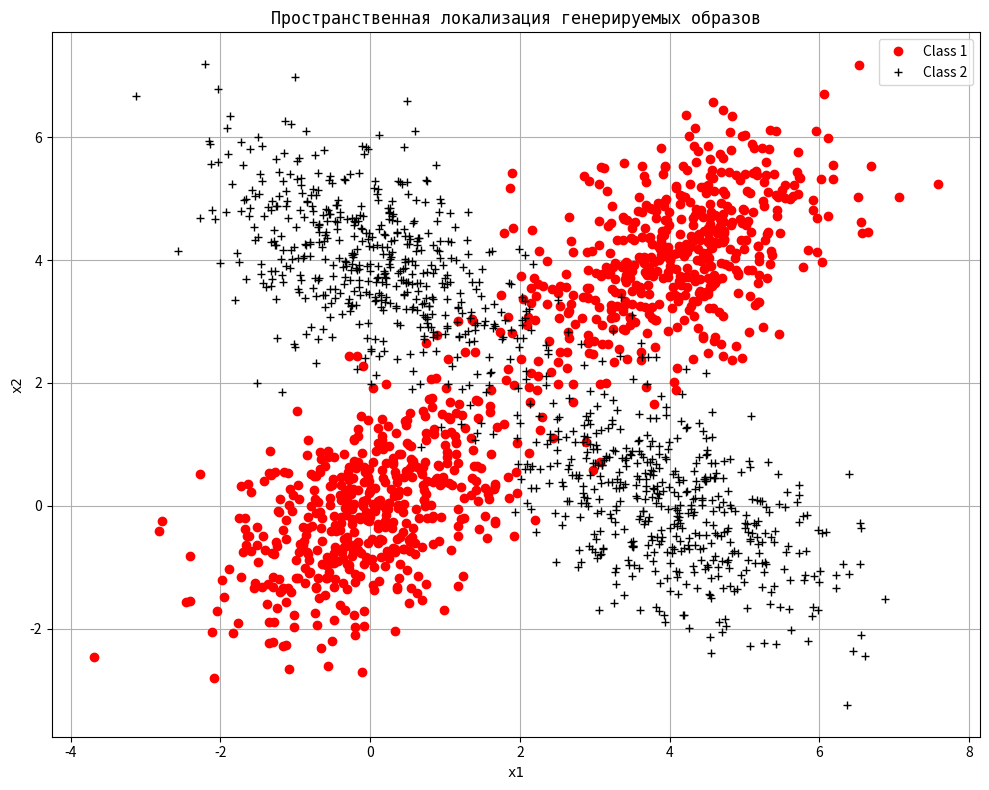

Generate this figure with matplotlib: (Note: this script raises an exception after producing the figure.)
from typing import List

import matplotlib.pyplot as plt
import numpy as np

def randncor(n: int, N: int, C: np.ndarray) -> np.ndarray:
    """
    Функция для генерации коррелированных гауссовских случайных величин
    Аналог функции randncor из MATLAB
    """
    # Разложение Холецкого для получения матрицы преобразования
    L = np.linalg.cholesky(C)
    # Генерация некоррелированных гауссовских величин
    Z = np.random.randn(n, N)
    # Преобразование для получения коррелированных величин
    X = L @ Z
    return X


def gen(n: int, M: int, NN: List[int], L: List[int], ps: List[np.ndarray],
        mM: List[np.ndarray], D: List[np.ndarray], ro: List[np.ndarray],
        vis: int) -> List[np.ndarray]:
    """
    Функция для генерации обучающих и тестовых выборок образов
    на основе смесей гауссовских распределений

    Параметры:
    n - размерность признакового пространства
    M - число классов образов
    NN - список, содержащий объемы генерируемых выборок классов
    L - список, содержащий количество компонентов в смесях классов
    ps - список, содержащий вероятности (веса) компонентов смесей классов
    mM - список, содержащий математические ожидания ГСВ компонентов смесей
    D - список, содержащий значения дисперсии ГСВ
    ro - список, содержащий значения коэффициентов корреляции ГСВ в смесях
    vis – ключ для выполнения визуализации областей локализации данных

    Возвращает:
    XN - список, содержащий генерируемые выборки образов различных классов
    """

    N_total = sum(NN)  # общее количество генерируемых выборок
    XN = [None] * M  # инициализация списка для выборок

    # Организация цикла генерации выборок по номерам классов
    for k in range(M):
        XNk = np.zeros((n, NN[k]))
        mMk = mM[k]
        psk = ps[k]
        Dk = D[k]
        rok = ro[k]

        for i in range(NN[k]):  # генерация выборок
            u = np.random.rand()  # определение индекса принадлежности к компоненту смеси
            a = 0
            t = L[k] - 1  # индекс по умолчанию (0-based)

            # Определение компонента смеси
            for j in range(L[k]):
                b = a + psk[j]
                if a <= u < b:
                    t = j
                    break
                a = b

            # Расчет матрицы ковариации ГСВ компонента смеси
            C = np.zeros((n, n))
            for ic in range(n):
                for jc in range(n):
                    C[ic, jc] = Dk[t] * (rok[t] ** abs(ic - jc))

            # Генерация коррелированной гауссовской величины
            XNk[:, i] = randncor(n, 1, C).flatten() + mMk[:, t]

        XN[k] = XNk

    M_ = min(M, 4)  # для визуализации ограничиваем 4 классами

    # Контрольная визуализация полученных выборок для двумерного вектора признаков и M<5
    if vis == 1 and n >= 2:
        plt.figure(figsize=(10, 8))
        plt.grid(True)

        markers = ['ro', 'k+', 'b^', 'g*']

        for k in range(M_):
            XNk = XN[k]
            marker_style = markers[k]
            color = marker_style[0]
            marker = marker_style[1]

            plt.plot(XNk[0, :], XNk[1, :], marker=marker, color=color,
                     linestyle='None', markersize=6, label=f'Class {k + 1}')

        plt.xlabel('x1', fontfamily='monospace')
        plt.ylabel('x2', fontfamily='monospace')
        plt.title('Пространственная локализация генерируемых образов',
                  fontfamily='monospace', fontsize=12)
        plt.legend()
        plt.tight_layout()
        plt.show()

    return XN


# Контрольный пример: "заплетенные восьмерки"
if __name__ == "__main__":
    n = 2
    M = 2
    NN = [1000, 1000]
    L = [2, 2]
    ps = [np.array([0.5, 0.5]), np.array([0.5, 0.5])]
    D = [np.array([1.0, 1.0]), np.array([1.0, 1.0])]
    ro = [np.array([0.5, 0.5]), np.array([-0.5, -0.5])]

    dm = 4
    mM = [
        np.array([[0, dm], [0, dm]]),  # Class 1
        np.array([[dm, 0], [0, dm]])  # Class 2
    ]

    vis = 1

    # Генерация данных
    XN = gen(n, M, NN, L, ps, mM, D, ro, vis)

    # Проверка размерностей
    for i, x in enumerate(XN):
        print(f"Class {i + 1}: shape {x.shape}")


def vknn(xx, XN, k):
    x=xx.reshape(-1)
    """Оценка плотности методом K ближайших соседей для двумерного случая"""
    N = XN.shape[1]
    p_ = np.zeros(x.shape[1])
    for idx in range(x.shape[1]):
        dist = np.linalg.norm(XN - x[:, idx:idx + 1], axis=0)
        sorted_dist = np.sort(dist)
        V = np.pi * sorted_dist[k - 1] ** 2  # объем окрестности (площадь круга)
        p_[idx] = k / (N * V) if V > 0 else 0
    return p_


def vkernel(x, XN, h, kl_kernel):
    """Парзеновская оценка плотности (ядро с Гауссовым окном)"""
    n, N = XN.shape
    diff = XN - x.reshape(-1, 1)
    # t = np.dot(diff.T, diff) if n > 1 else (diff ** 2)
    return np.sum(np.exp(-np.sum(diff ** 2, axis=0) / (2 * h ** 2))) / (N * (2 * np.pi * h ** 2) ** (n / 2))


def main():
    # 1. Задание исходных данных
    n = 2
    M = 2
    H = 1
    K = 1000
    pw = np.ones(M) / M

    # Исходные данные для генерации обучающих выборок
    L = [2, 2]
    dm = 2
    DM = 1

    # Инициализация параметров смесей
    ps = [np.ones(L_i) / L_i for L_i in L]
    mM = [np.zeros((n, L_i)) + (i) * DM for i, L_i in enumerate(L)]
    D = [np.ones(L_i) for L_i in L]

    # Коэффициенты корреляции
    ro = []
    for i in range(M):
        if n == 2:
            ro.append(2 * np.random.rand(L[i]) - 1)
        else:
            ro.append(np.zeros(L[i]))

    # Настройка математических ожиданий для рис.5.13
    mM[0] = np.array([[0, dm], [0, dm]])
    mM[1] = np.array([[dm, 0], [0, dm]]) + DM

    # Параметры оценок
    kl_kernel = 11
    r = 0.5
    gm = 0.25

    # 2. Генерация обучающих данных в цикле с переменным объемом выборки
    Nn = [10, 20, 30, 40, 50, 100, 150, 200, 250]
    ln = len(Nn)

    Esth1 = np.zeros(ln)
    Esth2 = np.zeros(ln)
    Esex1 = np.zeros(ln)
    Esex2 = np.zeros(ln)

    for nn in range(ln):
        NN = [Nn[nn]] * M
        N = Nn[nn]
        h_N = N ** (-r / n)  # размеры окна Парзена
        k = 2 * round(N ** gm) + 1  # k - число ближайших соседей

        for h in range(H):
            # Генерация обучающих выборок
            XN = gen(n, M, NN, L, ps, mM, D, ro, h)

            # 3. Определение вероятностей ошибок методом скользящего контроля
            Pc1 = np.zeros((M, M))
            Pc2 = np.zeros((M, M))

            for i in range(M):
                XNi = XN[i]
                XNi_ = np.zeros((n, N - 1))
                indi = [idx for idx in range(M) if idx != i]

                for j in range(N):
                    x = XNi[:, j]
                    # Создание обучающей выборки без j-го элемента
                    if j > 0:
                        XNi_[:, :j] = XNi[:, :j]
                    if j < N - 1:
                        XNi_[:, j:] = XNi[:, j + 1:]

                    p1_ = np.zeros(M)
                    p2_ = np.zeros(M)

                    # Оценка Парзена для i-го класса (без j-го элемента)
                    #p1_[i] = vkernel(x, XNi_, h_N, kl_kernel)
                    # Оценка k-ближайших соседей для i-го класса (без j-го элемента)
                    p2_[i] = vknn(x, XNi_, k)

                    # Оценки для других классов
                    for t, ij in enumerate(indi):
                        p1_[ij] = vkernel(x, XN[ij], h_N, kl_kernel)
                        p2_[ij] = vknn(x, XN[ij], k)

                    # Определение максимумов
                    iai1 = np.argmax(p1_)
                    iai2 = np.argmax(p2_)

                    Pc1[i, iai1] += 1
                    Pc2[i, iai2] += 1

                Pc1[i, :] /= N
                Pc2[i, :] /= N

            Esth1[nn] += (1 - np.sum(pw * np.diag(Pc1)))
            Esth2[nn] += (1 - np.sum(pw * np.diag(Pc2)))

            # 4. Тестирование алгоритмов методом статистических испытаний
            Pc1_ = np.zeros((M, M))
            Pc2_ = np.zeros((M, M))

            # Генерация тестирующей выборки
            X = gen(n, M, [K] * M, L, ps, mM, D, ro, 0)

            for i in range(M):
                xi = X[i]
                p1x = np.zeros((M, K))
                p2x = np.zeros((M, K))

                for j in range(M):
                    #p1x[j, :] = vkernel(xi, XN[j], h_N, kl_kernel)
                    p2x[j, :] = vknn(xi, XN[j], k)

                mai1 = np.argmax(p1x, axis=0)
                mai2 = np.argmax(p2x, axis=0)

                ni1 = np.sum(mai1 == i)
                ni2 = np.sum(mai2 == i)

                Pc1_[i, i] = ni1 / K
                Pc2_[i, i] = ni2 / K

            Esex1[nn] += (1 - np.sum(pw * np.diag(Pc1_)))
            Esex2[nn] += (1 - np.sum(pw * np.diag(Pc2_)))

    # Усреднение по статистическим испытаниям
    Esth1 /= H
    Esth2 /= H
    Esex1 /= H
    Esex2 /= H

    # 5. Визуализация зависимостей вероятностей ошибок
    plt.figure(figsize=(12, 8))
    plt.grid(True)

    ms = max([np.max(Esth1), np.max(Esth2), np.max(Esex1), np.max(Esex2)])

    plt.axis([Nn[0], Nn[-1], 0, ms + 0.001])

    plt.plot(Nn, Esth1, '-b', linewidth=1.0, label='Esth1')
    plt.plot(Nn, Esth2, '-r', linewidth=1.0, label='Esth2')
    plt.plot(Nn, Esex1, '--ok', linewidth=1.0, label='Esex1')
    plt.plot(Nn, Esex2, '--^k', linewidth=1.0, label='Esex2')

    plt.title('Суммарная вероятность ошибки', fontsize=14)
    plt.xlabel('N', fontsize=14)
    plt.ylabel('Es', fontsize=14)

    # Формирование информационной строки
    strv = (f"pw={pw} n={n} L={L} dm={dm} DM={DM} H={H}")

    plt.text(Nn[2] + 1, 0.5 * ms, strv,
             horizontalalignment='left',
             bbox=dict(facecolor='#cccccc', alpha=0.8),
             fontsize=12)

    plt.legend(loc='best')
    plt.tight_layout()
    plt.show()


if __name__ == "__main__":
    main()
